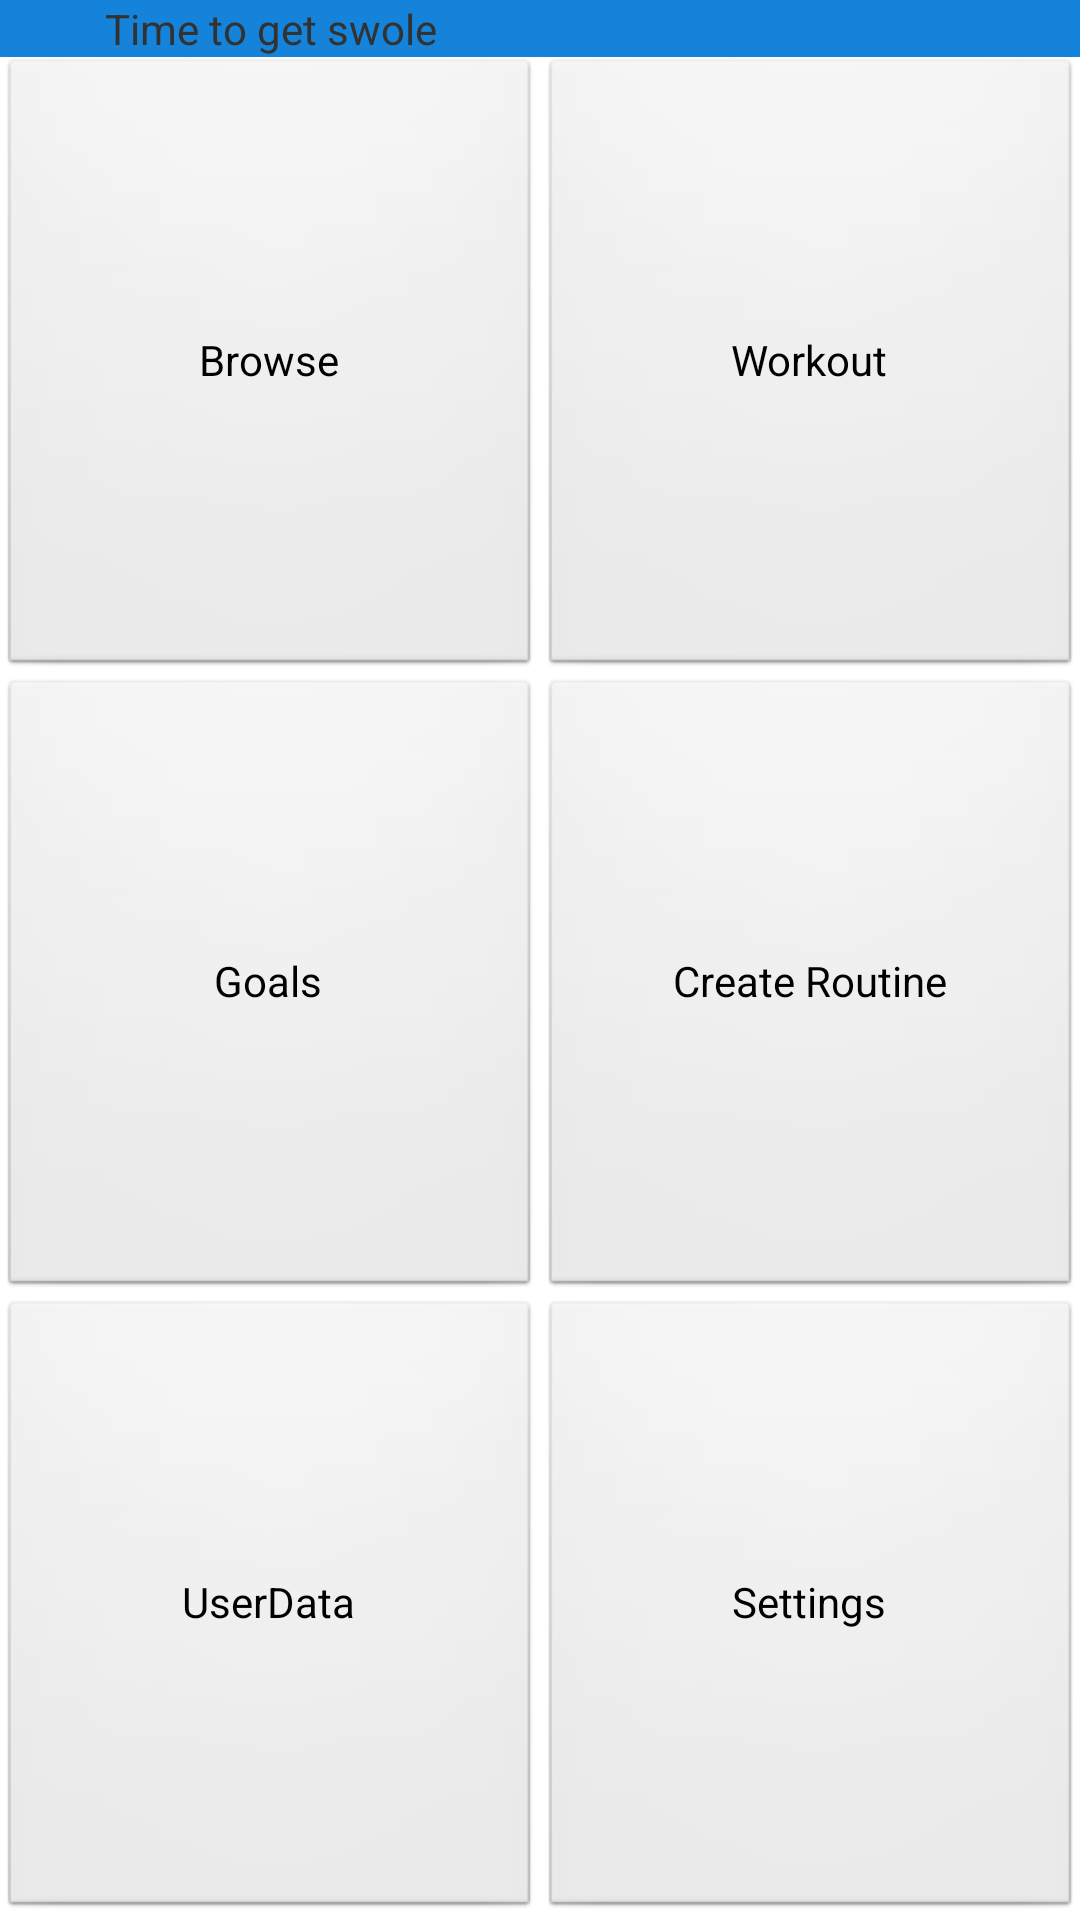

This screen was rendered from an Android layout file. Write that file and the resources it references.
<!-- AndroidManifest.xml: application theme AppTheme -->
<!-- res/layout/main_menu.xml -->
<?xml version="1.0" encoding="utf-8"?>

<LinearLayout xmlns:android="http://schemas.android.com/apk/res/android"
    android:id="@+id/main_menu"
    android:layout_width="fill_parent"
    android:layout_height="fill_parent"
    android:orientation="vertical"
    xmlns:tools="http://schemas.android.com/tools"
    tools:context=".MainActivity" >
    
    <include layout="@layout/header"/>
    

    <LinearLayout
        android:id="@+id/main_menu_body"
        android:layout_width="fill_parent"
        android:layout_height="fill_parent"
        android:paddingBottom="@dimen/activity_vertical_margin"
    	android:paddingLeft="@dimen/activity_horizontal_margin"
    	android:paddingRight="@dimen/activity_horizontal_margin"
    	android:paddingTop="@dimen/activity_vertical_margin"
        android:orientation="horizontal" >
            <LinearLayout
                android:id="@+id/main_menu_col1"
                android:layout_width="fill_parent"
                android:layout_height="fill_parent"
                android:layout_weight=".5"
                android:orientation="vertical" >

                <Button
                    android:id="@+id/menu_button_1"
                    android:layout_width="fill_parent"
                    android:layout_height="wrap_content"
                    android:layout_weight="1"
                    android:minHeight="80dp"
                    android:onClick = "gotoRoutineView"
                    android:text="Browse" />

                <Button
                    android:id="@+id/menu_button_2"
                    android:layout_width="fill_parent"
                    android:layout_height="wrap_content"
                    android:layout_weight="1"
                    android:minHeight="80dp"
                    android:text="Goals"
                    android:onClick="gotoGoal" />

                <Button
                    android:id="@+id/menu_button_3"
                    android:layout_width="fill_parent"
                    android:layout_height="wrap_content"
                    android:layout_weight="1"
                    android:minHeight="80dp"
                    android:orientation="vertical"
                    android:onClick="gotoUserData"
                    android:text="UserData" />

            </LinearLayout>


            <LinearLayout
                android:id="@+id/main_menu_col2"
                android:layout_width="fill_parent"
                android:layout_height="fill_parent"
                android:layout_weight="0.5"
                        
                android:orientation="vertical" >
        
                    <Button
                        android:id="@+id/menu_button_4"
                        android:layout_width="fill_parent"
                        android:layout_height="wrap_content"
                        android:layout_weight="1"
                        android:minHeight="80dp"
                        android:onClick="gotoWorkout"
                        android:text="Workout" />

                    <Button
                        android:id="@+id/menu_button_5"
                        android:layout_width="fill_parent"
                        android:layout_height="wrap_content"
                        android:layout_weight="1"
                        android:minHeight="80dp"
                        android:onClick="gotoAddRoutine_Pre"
                        android:text="Create Routine" />

                    <Button
                        android:id="@+id/menu_button_6"
                        android:layout_width="fill_parent"
                        android:layout_height="wrap_content"
                        android:layout_weight="1"
                        android:minHeight="80dp"
                        android:onClick="gotoSettings"
                        android:text="Settings" />

            </LinearLayout>
    
    </LinearLayout>

</LinearLayout>
<!-- res/layout/header.xml (included above) -->
<?xml version="1.0" encoding="utf-8"?>
    <LinearLayout xmlns:android="http://schemas.android.com/apk/res/android"
        android:id="@+id/header"
        android:layout_width="fill_parent"
        android:layout_height="wrap_content"
        android:orientation = "horizontal"
        android:background="#1483D9">

        <TextView
            android:id="@+id/status_bar"
            android:layout_width="fill_parent"
            android:layout_height="wrap_content"
            android:layout_marginLeft="4dip"
            android:layout_marginRight="4dip"
            android:layout_weight="1"
            android:gravity="center"
            android:orientation="horizontal"
            android:text="Time to get swole" />

        <TextView android:id="@+id/username"
            android:layout_height="wrap_content"
            android:layout_width="fill_parent"
            android:layout_marginRight="4dip"
        	android:layout_marginLeft="4dip"
            android:text=""
            android:gravity="center"
            android:layout_weight="1"
            android:orientation="horizontal"
        />
    </LinearLayout>
<!-- resources referenced by this layout -->
<resources>
  <style name="AppTheme" parent="AppBaseTheme">
          
      </style>
  <style name="AppBaseTheme" parent="android:Theme.Light">
          
      </style>
</resources>
